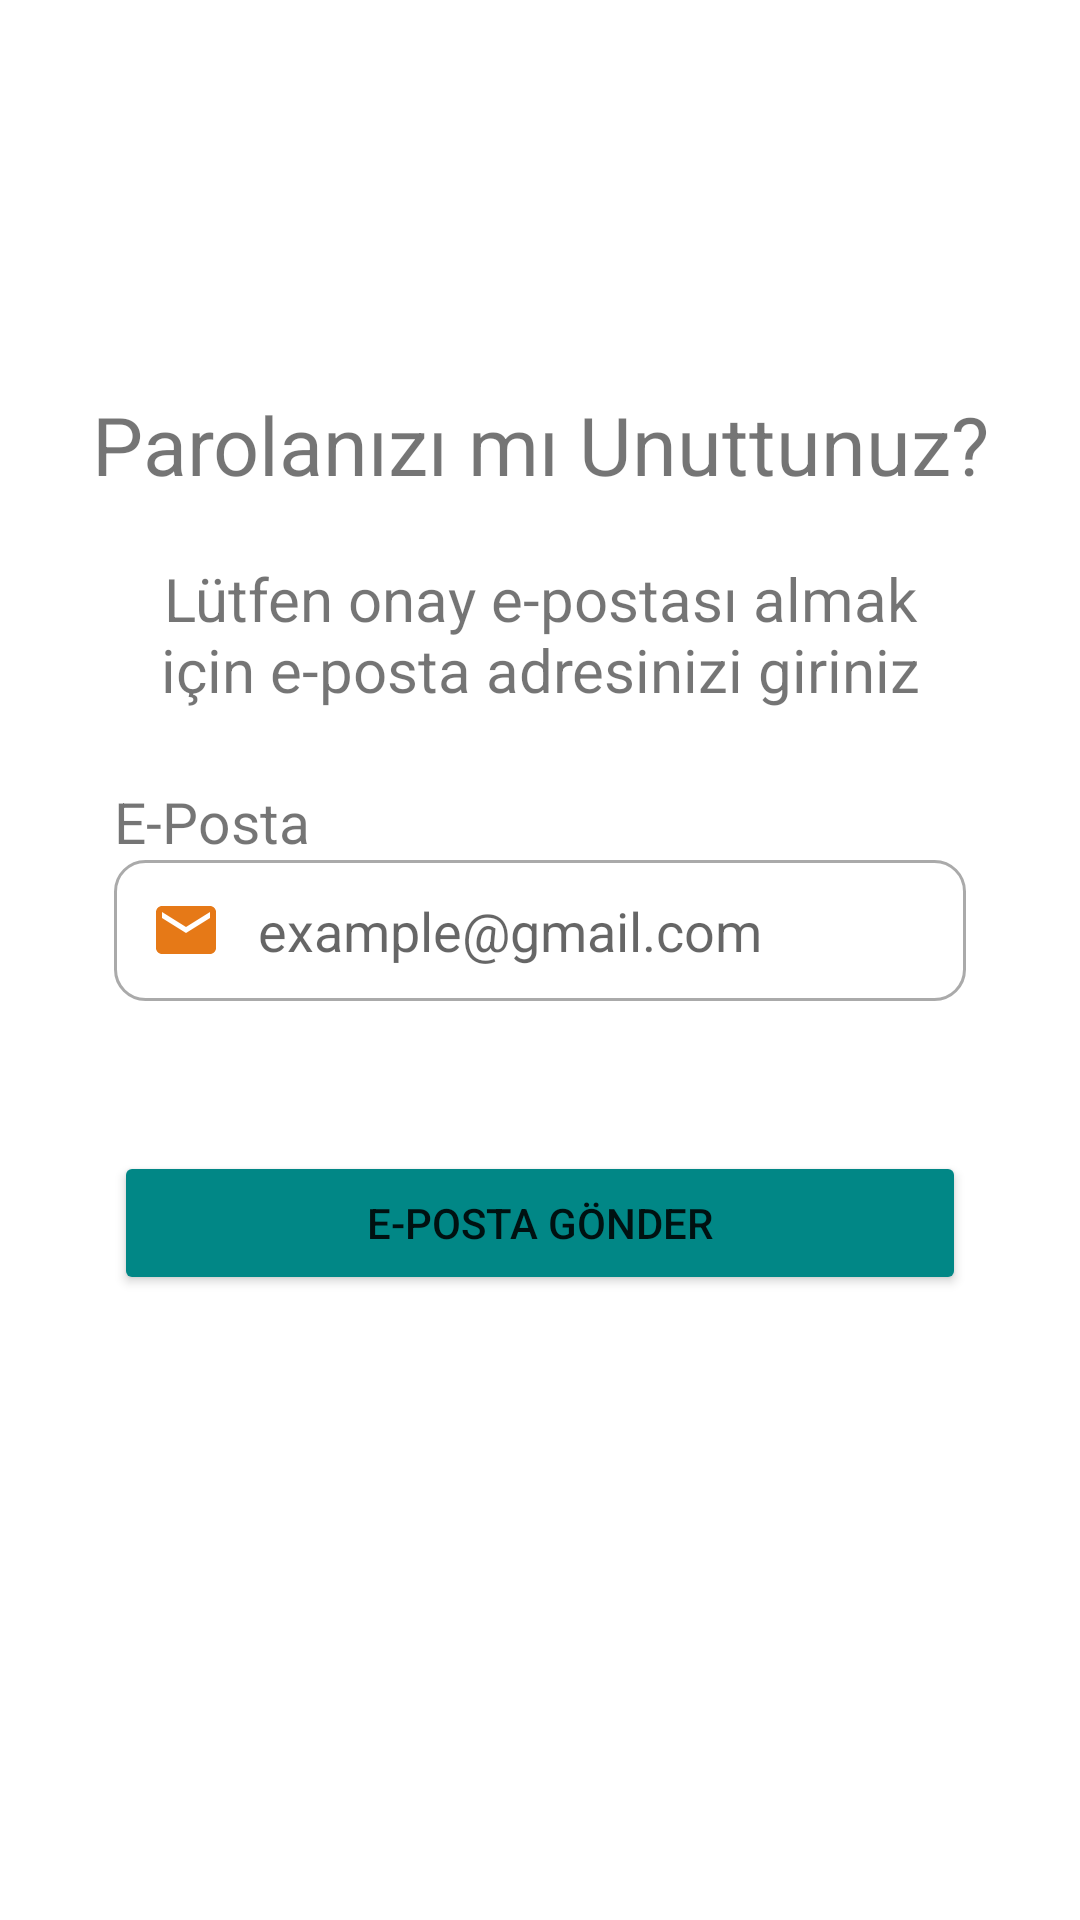

Layout XML and referenced resources for this Android screen:
<!-- AndroidManifest.xml: application theme Theme.CafeHub -->
<!-- res/layout/activity_forgot_password.xml -->
<?xml version="1.0" encoding="utf-8"?>
<androidx.constraintlayout.widget.ConstraintLayout xmlns:android="http://schemas.android.com/apk/res/android"
    xmlns:app="http://schemas.android.com/apk/res-auto"
    xmlns:tools="http://schemas.android.com/tools"
    android:layout_width="match_parent"
    android:layout_height="match_parent"
    tools:context=".view.authentication.ForgotPasswordActivity">

    <ImageView
        android:id="@+id/iamgeView"
        android:layout_width="wrap_content"
        android:layout_height="wrap_content"
        app:layout_constraintEnd_toEndOf="parent"
        app:layout_constraintStart_toStartOf="parent"
        app:layout_constraintTop_toTopOf="parent"
        app:srcCompat="@drawable/forgot_password_image"
        android:layout_marginTop="80dp"
        android:adjustViewBounds="true"
        android:maxWidth="150dp"
        android:maxHeight="150dp"
        android:scaleType="fitCenter"/>

    <TextView
        android:id="@+id/forgotTextView"
        android:layout_width="wrap_content"
        android:layout_height="wrap_content"
        android:text="@string/forgot_password"
        app:layout_constraintStart_toStartOf="parent"
        app:layout_constraintEnd_toEndOf="parent"
        app:layout_constraintTop_toBottomOf="@id/iamgeView"
        android:textSize="27sp"
        android:layout_marginTop="50dp" />

    <TextView
        android:id="@+id/infoTextView"
        android:layout_width="0dp"
        android:layout_height="wrap_content"
        android:text="Lütfen onay e-postası almak için e-posta adresinizi giriniz"
        android:gravity="center"
        app:layout_constraintStart_toStartOf="@id/emailText"
        app:layout_constraintEnd_toEndOf="@id/emailText"
        app:layout_constraintTop_toBottomOf="@id/forgotTextView"
        android:textSize="20sp"
        android:layout_marginTop="20dp"/>

    <TextView
        android:layout_width="wrap_content"
        android:layout_height="wrap_content"
        android:text="@string/email"
        android:textSize="19sp"
        app:layout_constraintStart_toStartOf="@id/emailText"
        app:layout_constraintBottom_toTopOf="@id/emailText" />

    <EditText
        android:id="@+id/emailText"
        android:layout_width="284dp"
        android:layout_height="47dp"
        android:background="@drawable/custom_input"
        android:drawableStart="@drawable/ic_email"
        android:drawablePadding="12dp"
        android:ems="10"
        android:hint="@string/example_gmail_com"
        android:paddingStart="12dp"
        android:paddingEnd="12dp"
        android:textAlignment="viewStart"
        app:layout_constraintEnd_toEndOf="parent"
        app:layout_constraintStart_toStartOf="parent"
        app:layout_constraintTop_toBottomOf="@+id/infoTextView"
        android:layout_marginTop="50dp"/>

    <Button
        android:id="@+id/sendButton"
        android:layout_width="0dp"
        android:layout_height="wrap_content"
        android:layout_marginTop="50dp"
        android:backgroundTint="@color/teal_700"
        android:onClick="sendEmailClicked"
        android:text="@string/send_email"
        app:layout_constraintEnd_toEndOf="@id/emailText"
        app:layout_constraintStart_toStartOf="@id/emailText"
        app:layout_constraintTop_toBottomOf="@+id/emailText" />

</androidx.constraintlayout.widget.ConstraintLayout>
<!-- resources referenced by this layout -->
<resources>
  <!-- drawable custom_input (drawable) -->
  <?xml version="1.0" encoding="utf-8"?>
  <selector xmlns:android="http://schemas.android.com/apk/res/android">
      <item android:state_enabled="true" android:state_focused="true">
          <shape android:shape="rectangle">
              <solid android:color="@android:color/white"/>
              <corners android:radius="10dp"/>
              <stroke android:color="@android:color/holo_blue_light" android:width="1dp"/>
          </shape>
      </item>
  
      <item android:state_enabled="true">
          <shape android:shape="rectangle">
              <solid android:color="@android:color/white"/>
              <corners android:radius="10dp"/>
              <stroke android:color="@android:color/darker_gray" android:width="1dp"/>
          </shape>
      </item>
  
  </selector>
  <!-- drawable ic_email (drawable) -->
  <vector android:height="24dp" android:tint="#E67917"
      android:viewportHeight="24" android:viewportWidth="24"
      android:width="24dp" xmlns:android="http://schemas.android.com/apk/res/android">
      <path android:fillColor="@android:color/white" android:pathData="M20,4L4,4c-1.1,0 -1.99,0.9 -1.99,2L2,18c0,1.1 0.9,2 2,2h16c1.1,0 2,-0.9 2,-2L22,6c0,-1.1 -0.9,-2 -2,-2zM20,8l-8,5 -8,-5L4,6l8,5 8,-5v2z"/>
  </vector>
  <string name="email">E-Posta</string>
  <string name="example_gmail_com">example@gmail.com</string>
  <string name="forgot_password">Parolanızı mı Unuttunuz?</string>
  <string name="send_email">E-POSTA GÖNDER</string>
  <style name="Theme.CafeHub" parent="Theme.MaterialComponents.Light.NoActionBar">
          
          <item name="colorPrimary">@color/purple_500</item>
          <item name="colorPrimaryVariant">@color/purple_700</item>
          <item name="colorOnPrimary">@color/white</item>
          
          <item name="colorSecondary">@color/teal_200</item>
          <item name="colorSecondaryVariant">@color/teal_700</item>
          <item name="colorOnSecondary">@color/black</item>
          
          <item name="android:statusBarColor">?attr/colorPrimaryVariant</item>
          
      </style>
  <!-- not gathered from this repository: default colours our renderer supplied (Android Studio template values) -->
  <color name="purple_500">#FF6200EE</color>
  <color name="purple_700">#FF3700B3</color>
  <color name="teal_200">#FF03DAC5</color>
  <color name="teal_700">#FF018786</color>
  <color name="black">#FF000000</color>
  <color name="white">#FFFFFFFF</color>
</resources>
